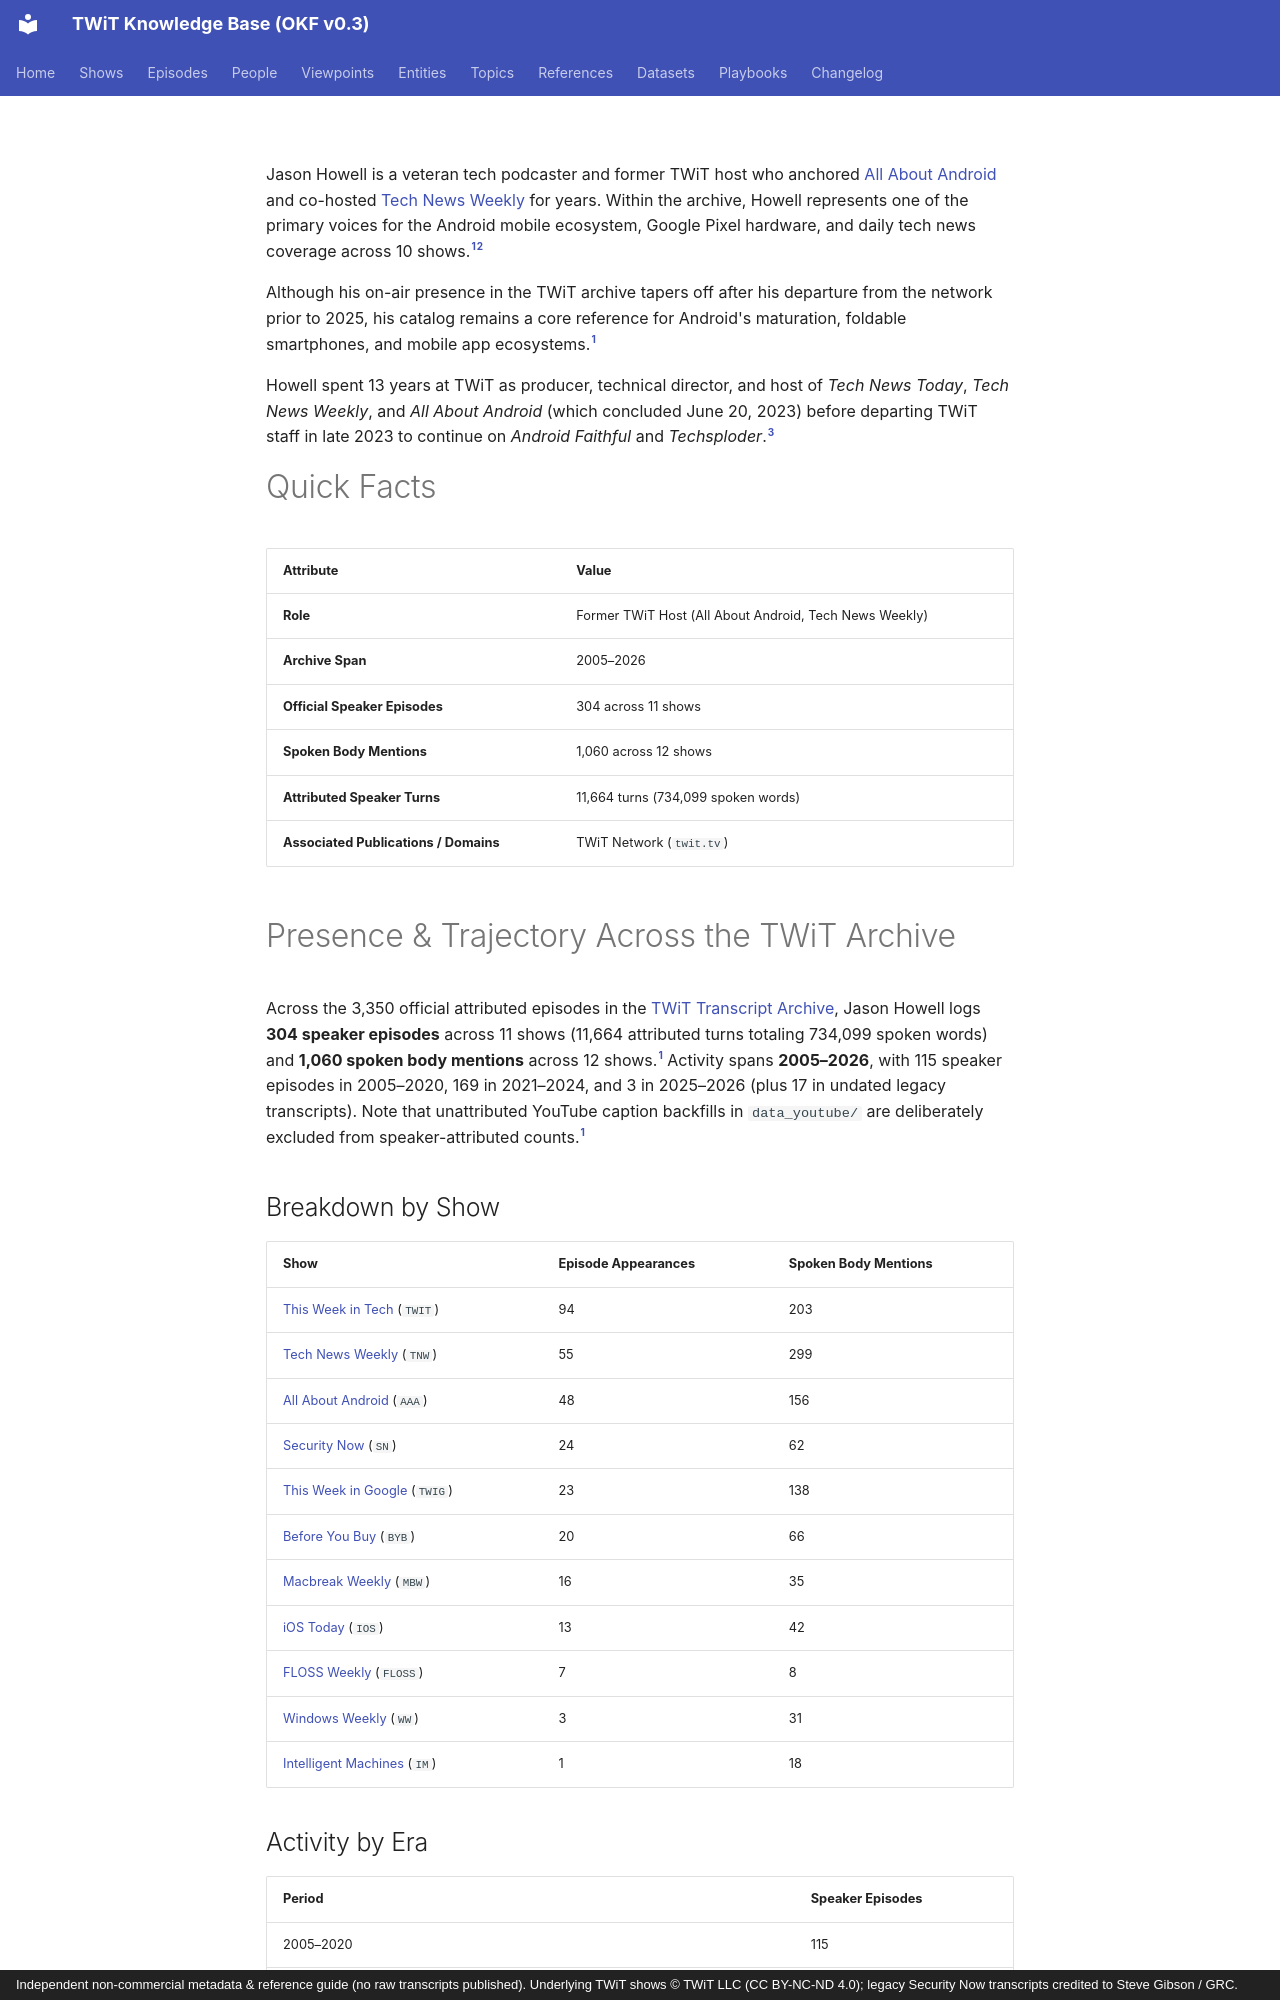

repository: jscott5811/twit-okf-site · page: people/jason-howell/index.html · generator: mkdocs · copyright: Independent non-commercial metadata & reference guide (no raw transcripts published). Underlying TWiT shows © TWiT LLC (CC BY-NC-ND 4.0); legacy Security Now transcripts credited to Steve Gibson / GRC.

---
type: person
title: "Jason Howell"
description: "Former TWiT Host (All About Android, Tech News Weekly); appears as a speaker in 304 official episodes across 11 shows (2005–2026)."
tags: [person, host, android, tech-news]
generated: { by: "antigravity/gemini-4-neon-medium", at: "2026-11-23T22:55:00Z" }
sources:
  - id: archive-data
    resource: "local archive data/*_Transcripts_*.md"
    title: "Processed official TWiT transcript Markdown chunks (577 files, 3,350 episodes)"
  - id: dataset-doc
    resource: /datasets/twit-transcript-archive.md
    title: "TWiT Transcript Archive dataset specification"
  - id: twit-network
    resource: https://twit.tv/
    title: "TWiT.tv official network site"
---

Jason Howell is a veteran tech podcaster and former TWiT host who anchored [All About Android](../shows/aaa.md) and co-hosted [Tech News Weekly](../shows/tnw.md) for years. Within the archive, Howell represents one of the primary voices for the Android mobile ecosystem, Google Pixel hardware, and daily tech news coverage across 10 shows.[^archive-data][^dataset-doc]

Although his on-air presence in the TWiT archive tapers off after his departure from the network prior to 2025, his catalog remains a core reference for Android's maturation, foldable smartphones, and mobile app ecosystems.[^archive-data]

Howell spent 13 years at TWiT as producer, technical director, and host of *Tech News Today*, *Tech News Weekly*, and *All About Android* (which concluded June 20, 2023) before departing TWiT staff in late 2023 to continue on *Android Faithful* and *Techsploder*.[^twit-network]

# Quick Facts

| Attribute | Value |
|---|---|
| **Role** | Former TWiT Host (All About Android, Tech News Weekly) |
| **Archive Span** | 2005–2026 |
| **Official Speaker Episodes** | 304 across 11 shows |
| **Spoken Body Mentions** | 1,060 across 12 shows |
| **Attributed Speaker Turns** | 11,664 turns (734,099 spoken words) |
| **Associated Publications / Domains** | TWiT Network (`twit.tv`) |

# Presence & Trajectory Across the TWiT Archive

Across the 3,350 official attributed episodes in the [TWiT Transcript Archive](../datasets/twit-transcript-archive.md), Jason Howell logs **304 speaker episodes** across 11 shows (11,664 attributed turns totaling 734,099 spoken words) and **1,060 spoken body mentions** across 12 shows.[^archive-data] Activity spans **2005–2026**, with 115 speaker episodes in 2005–2020, 169 in 2021–2024, and 3 in 2025–2026 (plus 17 in undated legacy transcripts). Note that unattributed YouTube caption backfills in `data_youtube/` are deliberately excluded from speaker-attributed counts.[^archive-data]

## Breakdown by Show

| Show | Episode Appearances | Spoken Body Mentions |
|---|---|---|
| [This Week in Tech](../shows/twit.md) (`TWIT`) | 94 | 203 |
| [Tech News Weekly](../shows/tnw.md) (`TNW`) | 55 | 299 |
| [All About Android](../shows/aaa.md) (`AAA`) | 48 | 156 |
| [Security Now](../shows/sn.md) (`SN`) | 24 | 62 |
| [This Week in Google](../shows/twig.md) (`TWIG`) | 23 | 138 |
| [Before You Buy](../shows/byb.md) (`BYB`) | 20 | 66 |
| [Macbreak Weekly](../shows/mbw.md) (`MBW`) | 16 | 35 |
| [iOS Today](../shows/ios.md) (`IOS`) | 13 | 42 |
| [FLOSS Weekly](../shows/floss.md) (`FLOSS`) | 7 | 8 |
| [Windows Weekly](../shows/ww.md) (`WW`) | 3 | 31 |
| [Intelligent Machines](../shows/im.md) (`IM`) | 1 | 18 |

## Activity by Era

| Period | Speaker Episodes |
|---|---|
| 2005–2020 | 115 |
| 2021 | 5 |
| 2022 | 72 |
| 2023 | 83 |
| 2024 | 9 |
| 2025 | 3 |
| Legacy GRC SN chunks (dated in episodes/sn-*.md) | 17 |
